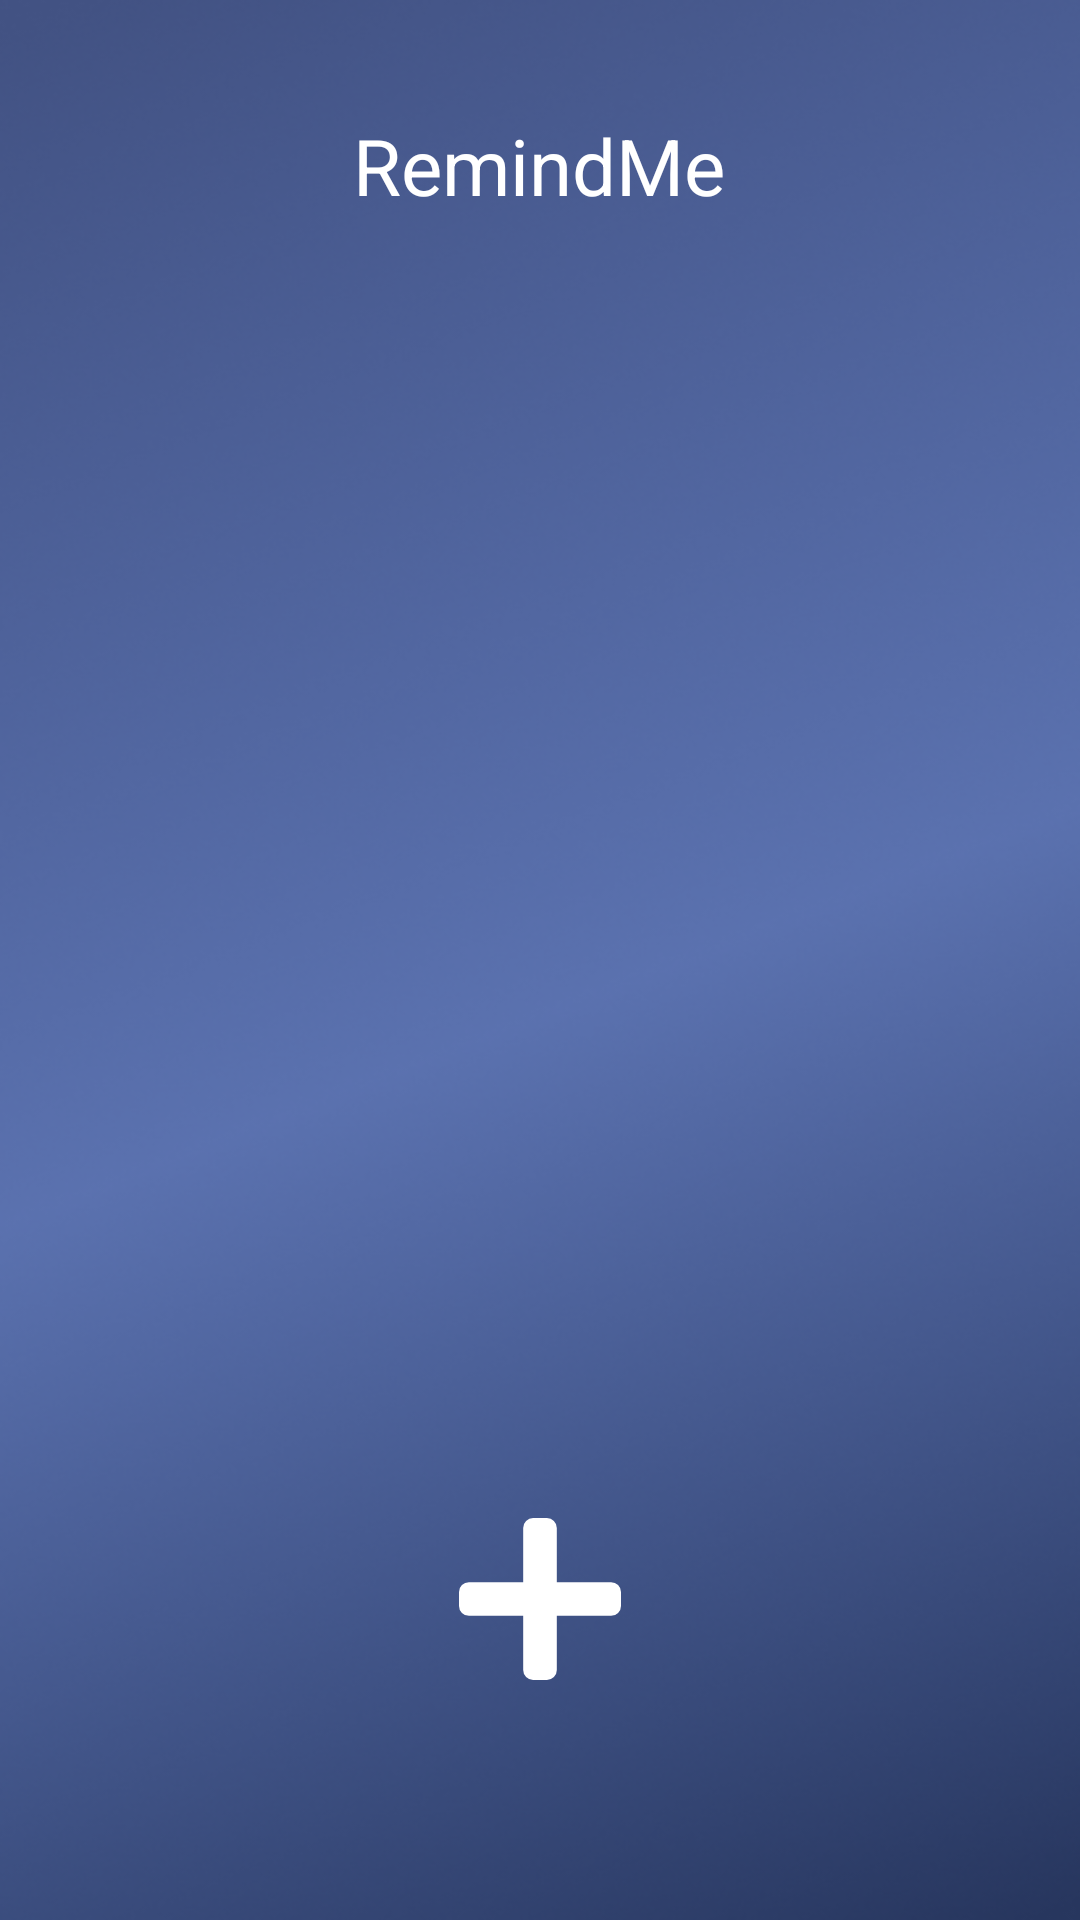

Layout XML and referenced resources for this Android screen:
<!-- AndroidManifest.xml: application theme Theme.TestProjek -->
<!-- res/layout/activity_schedule.xml -->
<?xml version="1.0" encoding="utf-8"?>
<androidx.constraintlayout.widget.ConstraintLayout xmlns:android="http://schemas.android.com/apk/res/android"
    xmlns:app="http://schemas.android.com/apk/res-auto"
    xmlns:tools="http://schemas.android.com/tools"
    android:layout_width="match_parent"
    android:layout_height="match_parent"
    android:background="@drawable/background"
    tools:context=".ui.schedule.ScheduleAcitivity">

    <TextView
        android:id="@+id/tv_remind_me"
        android:layout_width="wrap_content"
        android:layout_height="wrap_content"
        android:text="RemindMe"
        android:textColor="@color/white"
        android:textSize="26dp"
        app:layout_constraintBottom_toBottomOf="parent"
        app:layout_constraintEnd_toEndOf="parent"
        app:layout_constraintHorizontal_bias="0.498"
        app:layout_constraintStart_toStartOf="parent"
        app:layout_constraintTop_toTopOf="parent"
        app:layout_constraintVertical_bias="0.062"
        tools:ignore="MissingConstraints" />

    <TextView
        android:id="@+id/tv_error"
        android:layout_width="wrap_content"
        android:layout_height="wrap_content"
        android:text="Anda belum memiliki jadwal"
        android:textColor="@color/white"
        android:textSize="18dp"
        android:visibility="invisible"
        app:layout_constraintBottom_toBottomOf="parent"
        app:layout_constraintEnd_toEndOf="parent"
        app:layout_constraintHorizontal_bias="0.498"
        app:layout_constraintStart_toStartOf="parent"
        app:layout_constraintTop_toTopOf="parent"
        app:layout_constraintVertical_bias="0.326"
        tools:ignore="MissingConstraints" />

    <ImageButton
        android:id="@+id/btn_add"
        android:layout_width="54dp"
        android:layout_height="54dp"
        android:layout_marginBottom="80dp"
        android:background="@drawable/ic_button_plus"
        app:layout_constraintStart_toStartOf="parent"
        app:layout_constraintEnd_toEndOf="parent"
        app:layout_constraintBottom_toBottomOf="parent"/>

    <androidx.recyclerview.widget.RecyclerView
        android:id="@+id/rv_schedule"
        android:layout_width="0dp"
        android:layout_height="0dp"
        android:layout_marginVertical="24dp"
        android:layout_marginHorizontal="24dp"
        app:layout_constraintTop_toBottomOf="@id/tv_remind_me"
        app:layout_constraintStart_toStartOf="parent"
        app:layout_constraintEnd_toEndOf="parent"
        app:layout_constraintBottom_toTopOf="@id/btn_add"/>

</androidx.constraintlayout.widget.ConstraintLayout>
<!-- resources referenced by this layout -->
<resources>
  <color name="white">#FFFFFFFF</color>
  <!-- drawable background: png bitmap (drawable, 313404 bytes) -->
  <!-- drawable ic_button_plus (drawable) -->
  <vector xmlns:android="http://schemas.android.com/apk/res/android"
      android:width="180dp"
      android:height="180dp"
      android:viewportWidth="180"
      android:viewportHeight="180">
    <path
        android:pathData="M82.321,0L97.679,0A11,11 0,0 1,108.679 11L108.679,169A11,11 0,0 1,97.679 180L82.321,180A11,11 0,0 1,71.321 169L71.321,11A11,11 0,0 1,82.321 0z"
        android:fillColor="#ffffff"/>
    <path
        android:pathData="M180,82.321L180,97.679A11,11 0,0 1,169 108.679L11,108.679A11,11 0,0 1,0 97.679L0,82.321A11,11 0,0 1,11 71.321L169,71.321A11,11 0,0 1,180 82.321z"
        android:fillColor="#ffffff"/>
  </vector>
  <style name="Theme.TestProjek" parent="Theme.MaterialComponents.DayNight.NoActionBar">
          
          <item name="colorPrimary">@color/blue</item>
          <item name="colorPrimaryVariant">@color/blue</item>
          <item name="colorOnPrimary">@color/white</item>
          <item name="colorAccent">@color/blue</item>
          
          <item name="android:statusBarColor" tools:targetApi="l">?attr/colorPrimaryVariant</item>
          
      </style>
</resources>
